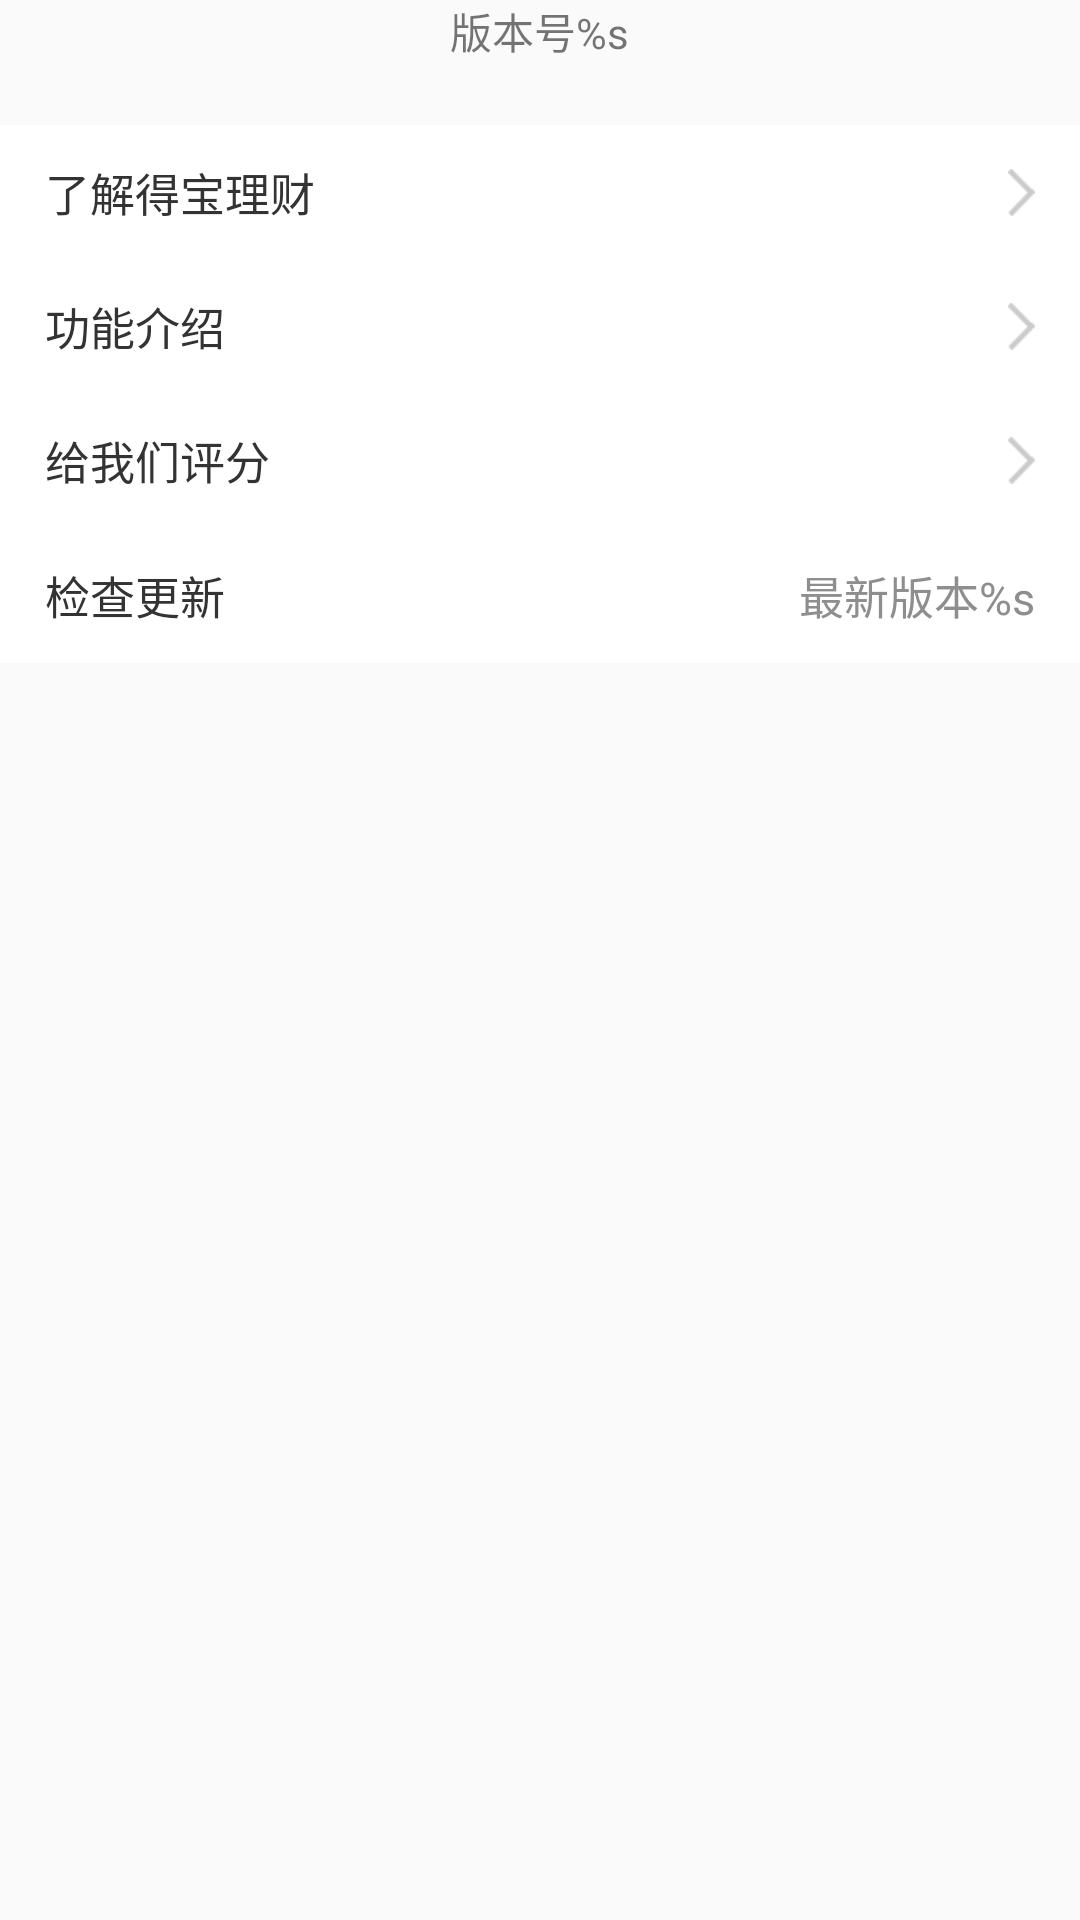

Produce the Android XML layout that renders to this screen, including the resource entries it uses.
<!-- AndroidManifest.xml: application theme AppTheme -->
<!-- res/layout/gg_about_us.xml -->
<?xml version="1.0" encoding="utf-8"?>
<LinearLayout xmlns:android="http://schemas.android.com/apk/res/android"
    android:layout_width="match_parent"
    android:layout_height="match_parent"
    android:orientation="vertical">

    
    <TextView
        android:layout_width="wrap_content"
        android:layout_height="wrap_content"
        android:layout_gravity="center"
        android:drawablePadding="16dp"
        android:drawableTop="@mipmap/ic_launcher"
        android:text="版本号%s" />


    <LinearLayout
        android:layout_width="match_parent"
        android:layout_height="wrap_content"
        android:layout_marginTop="21dp"
        android:divider="#e5e5e5"
        android:orientation="vertical"
        android:showDividers="middle">

        <TextView
            android:id="@+id/tv_mine_action_transaction_record"
            style="@style/mine_fragment_textview"
            android:text="了解得宝理财" />

        <TextView
            android:id="@+id/tv_mine_action_coin"
            style="@style/mine_fragment_textview"
            android:text="功能介绍" />

        <TextView
            android:id="@+id/tv_mine_action_redpacket"
            style="@style/mine_fragment_textview"
            android:text="给我们评分" />

    </LinearLayout>

    <LinearLayout
        android:layout_width="match_parent"
        android:layout_height="45dp"
        android:background="@android:color/white"
        android:gravity="center"
        android:orientation="horizontal"
        android:paddingLeft="15dp"
        android:paddingRight="15dp">

        <TextView
            android:layout_width="0dp"
            android:layout_height="wrap_content"
            android:layout_weight="1"
            android:text="检查更新"
            android:textColor="#333333"
            android:textSize="15sp" />

        <TextView
            android:layout_width="0dp"
            android:layout_height="wrap_content"
            android:layout_weight="1"
            android:gravity="right"
            android:text="最新版本%s"
            android:textColor="#8e8e8e"
            android:textSize="15sp" />

    </LinearLayout>


</LinearLayout>
<!-- resources referenced by this layout -->
<resources>
  <style name="mine_fragment_textview">
          <item name="android:layout_width">match_parent</item>
          <item name="android:layout_height">45dp</item>
          <item name="android:layout_centerVertical">true</item>
          <item name="android:background">@android:color/white</item>
          <item name="android:drawablePadding">9dp</item>
          <item name="android:drawableRight">@mipmap/ic_arrows_right</item>
          <item name="android:gravity">center_vertical</item>
          <item name="android:paddingLeft">15dp</item>
          <item name="android:paddingRight">15dp</item>
          <item name="android:textSize">15sp</item>
          <item name="android:textColor">#333333</item>
  
  
      </style>
  <style name="AppTheme" parent="Theme.AppCompat.Light.DarkActionBar">
          
          <item name="colorPrimary">@color/colorPrimary</item>
          <item name="colorPrimaryDark">@color/colorPrimaryDark</item>
          <item name="colorAccent">@color/colorAccent</item>
      </style>
  <!-- not gathered from this repository: default colours our renderer supplied (Android Studio template values) -->
  <color name="colorPrimary">#FF6200EE</color>
  <color name="colorPrimaryDark">#FF3700B3</color>
  <color name="colorAccent">#FF03DAC5</color>
</resources>
